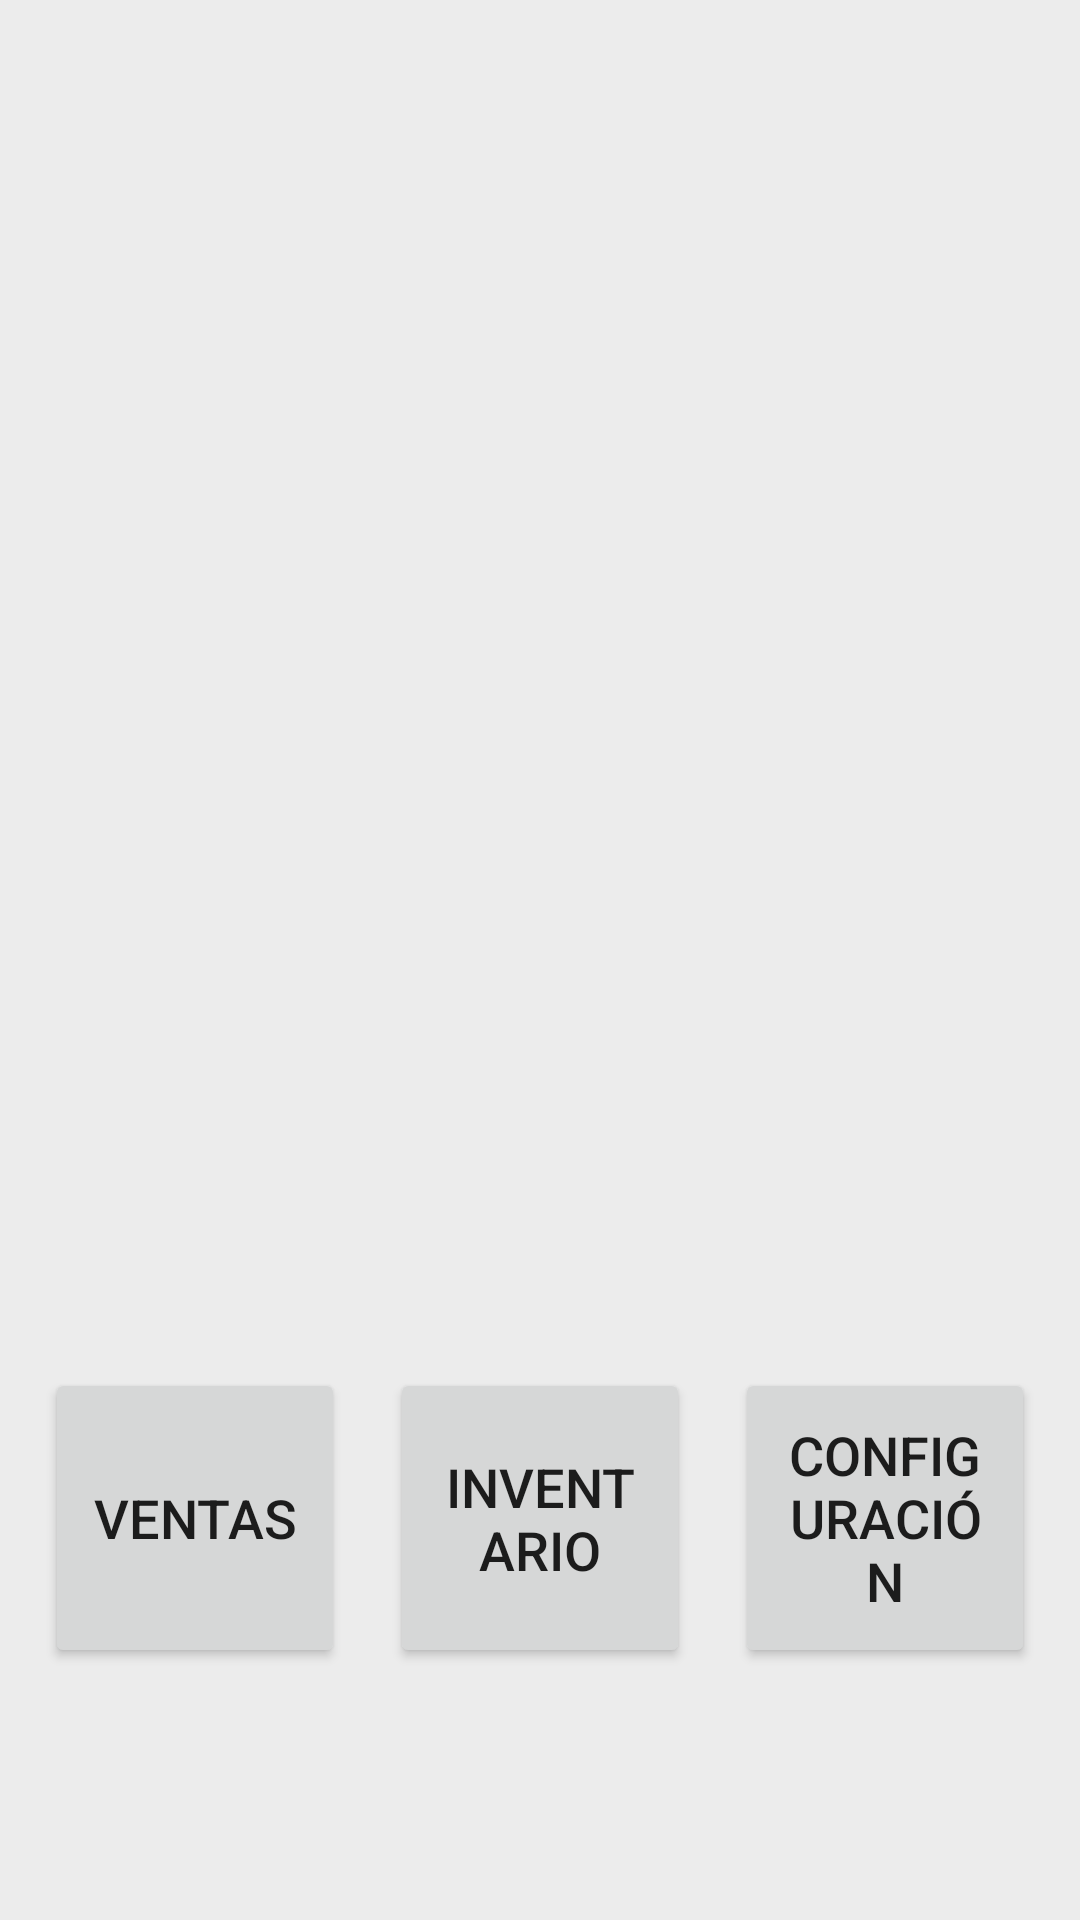

Write the Android layout XML for this screen, with the resource values it uses.
<!-- AndroidManifest.xml: application theme Theme.WizBix -->
<!-- res/layout/activity_main.xml -->
<?xml version="1.0" encoding="utf-8"?>
<androidx.constraintlayout.widget.ConstraintLayout xmlns:android="http://schemas.android.com/apk/res/android"
    xmlns:app="http://schemas.android.com/apk/res-auto"
    xmlns:tools="http://schemas.android.com/tools"
    android:layout_width="match_parent"
    android:layout_height="match_parent"
    android:background="#ECECEC">

    <Button
        android:id="@+id/btnVentas"
        android:layout_width="100dp"
        android:layout_height="100dp"
        android:layout_marginStart="15dp"
        android:layout_marginBottom="84dp"
        android:onClick="onClickVentas"
        android:padding="16dp"
        android:text="Ventas"
        android:textSize="18sp"
        app:icon="@android:drawable/btn_star_big_on"
        app:layout_constraintBottom_toBottomOf="parent"
        app:layout_constraintStart_toStartOf="parent" />

    <Button

        android:id="@+id/btnConfiguracion"
        android:layout_width="100dp"
        android:layout_height="100dp"
        android:layout_centerHorizontal="true"
        android:layout_marginStart="40dp"
        android:layout_marginEnd="15dp"
        android:layout_marginBottom="84dp"
        android:onClick="onClickConfiguracion"
        android:padding="16dp"
        android:text="Configuración"
        android:textSize="18sp"
        app:layout_constraintBottom_toBottomOf="parent"
        app:layout_constraintEnd_toEndOf="parent"
        app:layout_constraintHorizontal_bias="1.0"
         />

    <Button
        android:id="@+id/btnInventario"
        android:layout_width="100dp"
        android:layout_height="100dp"
        android:layout_alignParentEnd="true"
        android:layout_marginStart="20dp"
        android:layout_marginEnd="20dp"
        android:layout_marginBottom="84dp"
        android:onClick="onClickInventario"
        android:padding="16dp"
        android:text="Inventario"
        android:textSize="18sp"
        app:layout_constraintBottom_toBottomOf="parent"
        app:layout_constraintEnd_toStartOf="@+id/btnConfiguracion"
        app:layout_constraintStart_toEndOf="@+id/btnVentas" />


</androidx.constraintlayout.widget.ConstraintLayout>
<!-- resources referenced by this layout -->
<resources>
  <style name="Theme.WizBix" parent="Theme.MaterialComponents.DayNight.DarkActionBar">
          
          <item name="colorPrimary">@color/purple_500</item>
          <item name="colorPrimaryVariant">@color/purple_700</item>
          <item name="colorOnPrimary">@color/white</item>
          
          <item name="colorSecondary">@color/teal_200</item>
          <item name="colorSecondaryVariant">@color/teal_700</item>
          <item name="colorOnSecondary">@color/black</item>
          
          <item name="android:statusBarColor">?attr/colorPrimaryVariant</item>
          
      </style>
  <!-- not gathered from this repository: default colours our renderer supplied (Android Studio template values) -->
  <color name="purple_500">#FF6200EE</color>
  <color name="purple_700">#FF3700B3</color>
  <color name="teal_200">#FF03DAC5</color>
  <color name="teal_700">#FF018786</color>
  <color name="black">#FF000000</color>
  <color name="white">#FFFFFFFF</color>
</resources>
